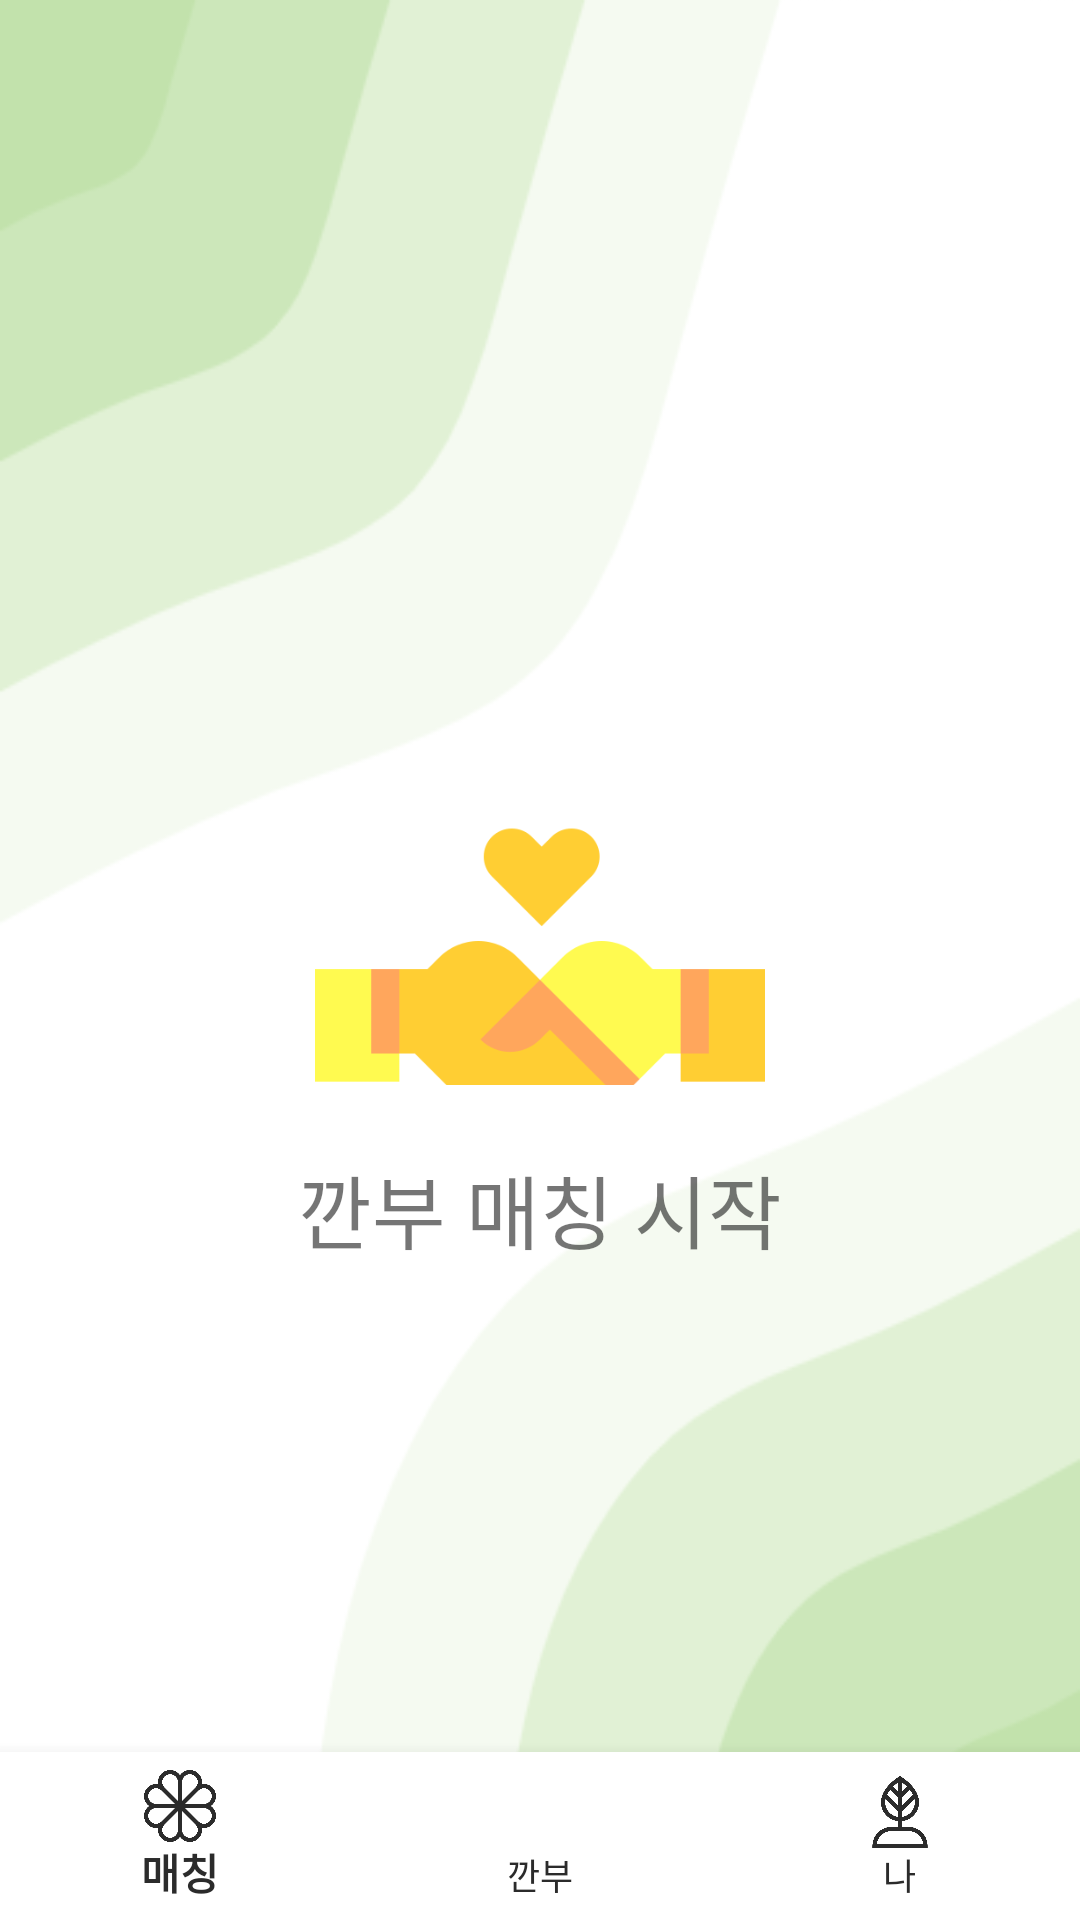

The Android layout XML behind this screen, and the referenced resources:
<!-- AndroidManifest.xml: application theme Theme.SMSWHApplication -->
<!-- res/layout/activity_matching_start.xml -->
<?xml version="1.0" encoding="utf-8"?>
<LinearLayout
    xmlns:android="http://schemas.android.com/apk/res/android"
    xmlns:tools="http://schemas.android.com/tools"
    xmlns:app="http://schemas.android.com/apk/res-auto"
    android:orientation="vertical"
    android:layout_width="match_parent"
    android:layout_height="match_parent"
    tools:context=".MatchingStartActivity"
    android:background="@drawable/back">

    <LinearLayout
        android:layout_width="match_parent"
        android:layout_height="match_parent"
        android:gravity="bottom|center_horizontal"
        android:layout_weight="2">
        <ImageButton
            android:layout_width="150dp"
            android:layout_height="150dp"
            android:scaleType="fitXY"
            android:layout_gravity="center"
            android:layout_marginTop="150dp"
            android:background="@android:color/transparent"
            android:src="@drawable/hand"
            android:id="@+id/btn_match"/>
    </LinearLayout>

    <LinearLayout
        android:layout_width="match_parent"
        android:layout_height="match_parent"
        android:gravity="center"
        android:layout_weight="3">
        <TextView
            android:layout_width="match_parent"
            android:layout_height="wrap_content"
            android:layout_gravity="center"
            android:layout_marginBottom="70dp"
            android:textSize="13pt"
            android:text="깐부 매칭 시작"
            android:textAlignment="center" />
    </LinearLayout>

    <com.google.android.material.bottomnavigation.BottomNavigationView
        android:layout_width="match_parent"
        android:layout_height="wrap_content"
        android:layout_weight="0"
        android:id="@+id/navigation"
        app:menu="@menu/navigation_items"
        app:itemBackground="@color/white"
        app:itemIconTint="@color/black"
        app:itemTextColor="@color/black"/>

</LinearLayout>
<!-- resources referenced by this layout -->
<resources>
  <color name="black">#2B2B2B</color>
  <color name="white">#FFFFFFFF</color>
  <!-- drawable back: png bitmap (drawable, 17440 bytes) -->
  <!-- drawable hand: png bitmap (drawable, 8596 bytes) -->
  <style name="Theme.SMSWHApplication" parent="Theme.AppCompat.Light.NoActionBar">
          
          <item name="colorPrimary">@color/green</item>
          <item name="colorPrimaryVariant">@color/purple_700</item>
          <item name="colorOnPrimary">@color/white</item>
          
          <item name="colorSecondary">@color/teal_200</item>
          <item name="colorSecondaryVariant">@color/teal_700</item>
          <item name="colorOnSecondary">@color/black</item>
          
          <item name="android:statusBarColor" tools:targetApi="l">@color/green</item>
          
      </style>
  <color name="green">#C2E2AC</color>
  <color name="purple_700">#FF3700B3</color>
  <color name="teal_200">#FF03DAC5</color>
  <color name="teal_700">#FF018786</color>
</resources>
